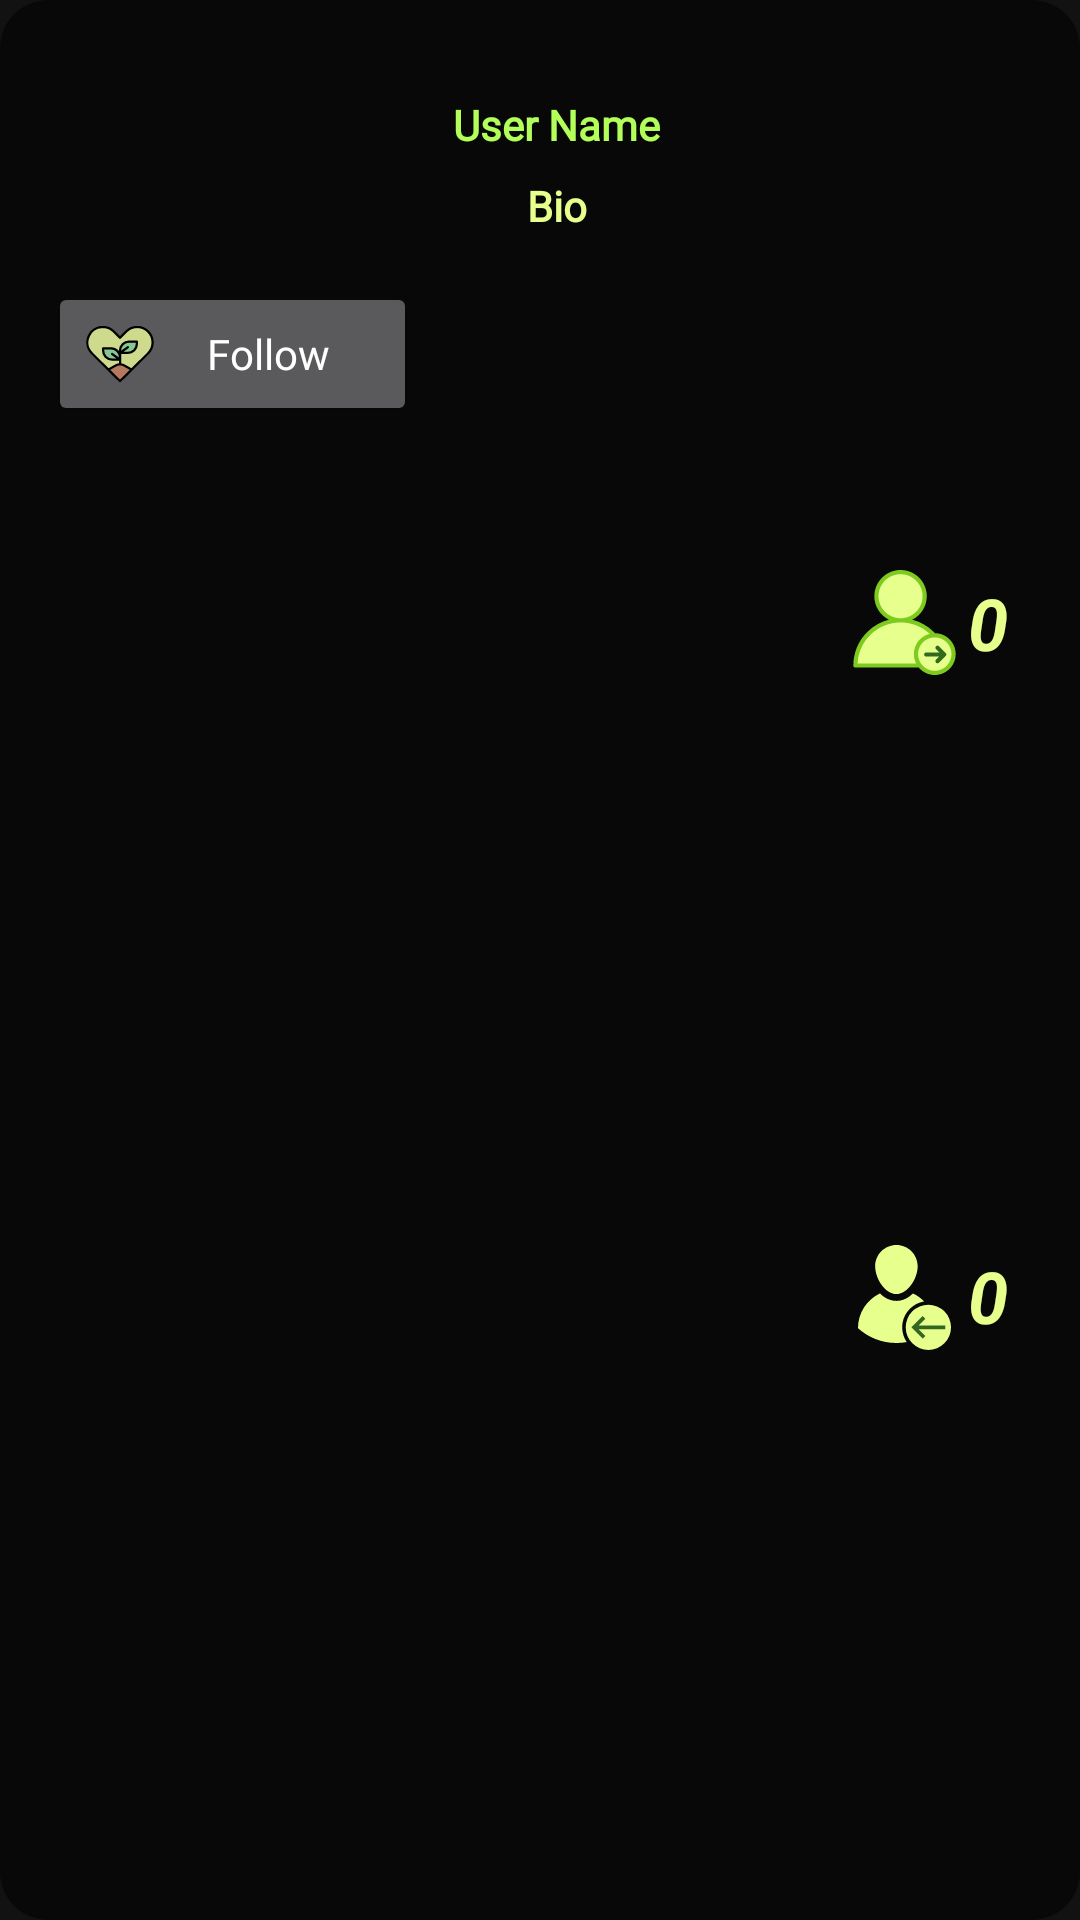

Reconstruct the res/layout file that produces this screen, plus the resources it refers to.
<!-- AndroidManifest.xml: application theme AppTheme -->
<!-- res/layout/useritemforsearch.xml -->
<?xml version="1.0" encoding="utf-8"?>

<androidx.constraintlayout.widget.ConstraintLayout xmlns:android="http://schemas.android.com/apk/res/android"
    xmlns:app="http://schemas.android.com/apk/res-auto"
    xmlns:tools="http://schemas.android.com/tools"
    android:layout_width="match_parent"
    android:layout_height="wrap_content"
    android:layout_margin=".5dp"
    android:background="@drawable/radious">

    <TextView
        android:id="@+id/followingsearchAdapter"
        android:layout_width="wrap_content"
        android:layout_height="wrap_content"
        android:layout_marginEnd="24dp"
        android:layout_marginRight="24dp"
        android:text="0"
        android:textColor="@color/colorAccent"
        android:textSize="24sp"
        android:textStyle="bold|italic"
        app:layout_constraintBottom_toTopOf="@+id/imageView11"
        app:layout_constraintEnd_toEndOf="parent"
        app:layout_constraintTop_toTopOf="parent" />

    <TextView
        android:id="@+id/followerssearchAdapter"
        android:layout_width="wrap_content"
        android:layout_height="wrap_content"
        android:layout_marginEnd="24dp"
        android:layout_marginRight="24dp"
        android:text="0"
        android:textColor="@color/colorAccent"
        android:textSize="24sp"
        android:textStyle="bold|italic"
        app:layout_constraintBottom_toBottomOf="parent"
        app:layout_constraintEnd_toEndOf="parent"
        app:layout_constraintTop_toBottomOf="@+id/followingsearchAdapter" />

    <ImageView
        android:id="@+id/imageView11"
        android:layout_width="35dp"
        android:layout_height="35dp"
        app:layout_constraintBottom_toBottomOf="parent"
        app:layout_constraintEnd_toEndOf="parent"
        app:layout_constraintHorizontal_bias="0.78"
        app:layout_constraintStart_toEndOf="@+id/button3foradapterSearch"
        app:layout_constraintTop_toBottomOf="@+id/imageView12"
        app:srcCompat="@drawable/ic_following" />

    <ImageView
        android:id="@+id/imageView12"
        android:layout_width="35dp"
        android:layout_height="35dp"
        android:contentDescription="TODO"
        app:layout_constraintBottom_toTopOf="@+id/imageView11"
        app:layout_constraintStart_toStartOf="@+id/imageView11"
        app:layout_constraintTop_toTopOf="parent"
        app:srcCompat="@drawable/ic_follows" />

    <ImageView
        android:id="@+id/circleImageViewforAdaptersearch"
        android:layout_width="123dp"
        android:layout_height="78dp"

        android:layout_marginStart="16dp"
        android:layout_marginLeft="16dp"
        android:layout_marginTop="16dp"
        android:src="@drawable/profile"
        app:layout_constraintCircleRadius="20dp"
        app:layout_constraintStart_toStartOf="parent"
        app:layout_constraintTop_toTopOf="parent" />

    <TextView
        android:id="@+id/textView2forsearchAdapter"
        android:layout_width="wrap_content"
        android:layout_height="wrap_content"
        android:layout_marginStart="12dp"
        android:layout_marginLeft="12dp"
        android:layout_marginTop="16dp"
        android:fontFamily="@font/architects_daughter"
        android:text="User Name"
        android:textColor="@color/colorPrimary"
        android:textStyle="bold"
        app:layout_constraintStart_toEndOf="@+id/circleImageViewforAdaptersearch"
        app:layout_constraintTop_toTopOf="@+id/circleImageViewforAdaptersearch" />

    <Button
        android:id="@+id/button3foradapterSearch"
        android:layout_width="0dp"
        android:layout_height="wrap_content"
        android:drawableLeft="@drawable/ic_plant"
        android:fontFamily="@font/berkshire_swash"
        android:text="Follow"
        android:textAllCaps="false"
        app:layout_constraintEnd_toEndOf="@+id/circleImageViewforAdaptersearch"
        app:layout_constraintStart_toStartOf="@+id/circleImageViewforAdaptersearch"
        app:layout_constraintTop_toBottomOf="@+id/circleImageViewforAdaptersearch" />

    <TextView
        android:id="@+id/textView2"
        android:layout_width="wrap_content"
        android:layout_height="wrap_content"
        android:layout_marginTop="8dp"
        android:fontFamily="@font/berkshire_swash"
        android:text="Bio"
        android:textColor="@color/colorAccent"
        android:textStyle="bold"
        app:layout_constraintEnd_toEndOf="@+id/textView2forsearchAdapter"
        app:layout_constraintStart_toStartOf="@+id/textView2forsearchAdapter"
        app:layout_constraintTop_toBottomOf="@+id/textView2forsearchAdapter" />


</androidx.constraintlayout.widget.ConstraintLayout>
<!-- resources referenced by this layout -->
<resources>
  <color name="colorAccent">#e7ff8c</color>
  <color name="colorPrimary">#b2ff59</color>
  <!-- drawable ic_following (drawable) -->
  <vector xmlns:android="http://schemas.android.com/apk/res/android"
      android:width="417.118dp"
      android:height="417.118dp"
      android:viewportWidth="417.118"
      android:viewportHeight="417.118">
    <path
        android:pathData="M176.505,0c46.66,0 84.49,37.82 84.49,84.48c0,46.67 -37.83,110.49 -84.49,110.49s-84.49,-63.82 -84.49,-110.49C92.015,37.82 129.845,0 176.505,0z"
        android:fillColor="@color/colorAccent"/>
    <path
        android:pathData="M303.365,327.118m-90,0a90,90 0,1 1,180 0a90,90 0,1 1,-180 0"
        android:fillColor="@color/colorAccent"/>
    <path
        android:pathData="M370.893,319.618l-106.344,0l26.795,-26.795l-10.607,-10.606l-44.901,44.901l44.901,44.901l10.607,-10.606l-26.795,-26.795l106.344,0z"
        android:fillColor="@color/colorGreen"/>
    <path
        android:pathData="M199.363,327.118c0,21.69 6.67,41.85 18.09,58.54c-13.28,2.42 -26.97,3.68 -40.95,3.68c-58.79,0 -112.38,-22.3 -152.75,-58.91v-0.13c0,-60.89 35.63,-113.45 87.17,-137.98c19.37,19.32 42.05,29.73 65.58,29.73c23.54,0 46.21,-10.41 65.59,-29.73c16.76,7.98 31.84,18.92 44.54,32.15C237.213,232.488 199.363,275.468 199.363,327.118z"
        android:fillColor="@color/colorAccent"/>
  </vector>
  <!-- drawable ic_follows: vector/xml drawable (drawable, 3320 chars, omitted) -->
  <!-- drawable ic_plant: vector/xml drawable (drawable, 2388 chars, omitted) -->
  <!-- drawable radious (drawable) -->
  <?xml version="1.0" encoding="utf-8"?>
  
  <shape xmlns:android="http://schemas.android.com/apk/res/android" android:shape="rectangle">
  <corners android:topRightRadius="16dp" android:topLeftRadius="16dp" android:bottomRightRadius="16dp" android:bottomLeftRadius="16dp"/>
      <solid android:color="@color/coloredit"/>
  </shape>
  <style name="AppTheme" parent="Theme.MaterialComponents.NoActionBar">
          
          <item name="colorPrimary">@color/colorPrimary</item>
          <item name="colorPrimaryDark">@color/colorPrimaryDark</item>
          <item name="colorAccent">@color/colorAccent</item>
      </style>
  <color name="colorGreen">#33691e</color>
  <color name="coloredit">#8D000000</color>
  <color name="colorPrimaryDark">#7ECB20</color>
</resources>
